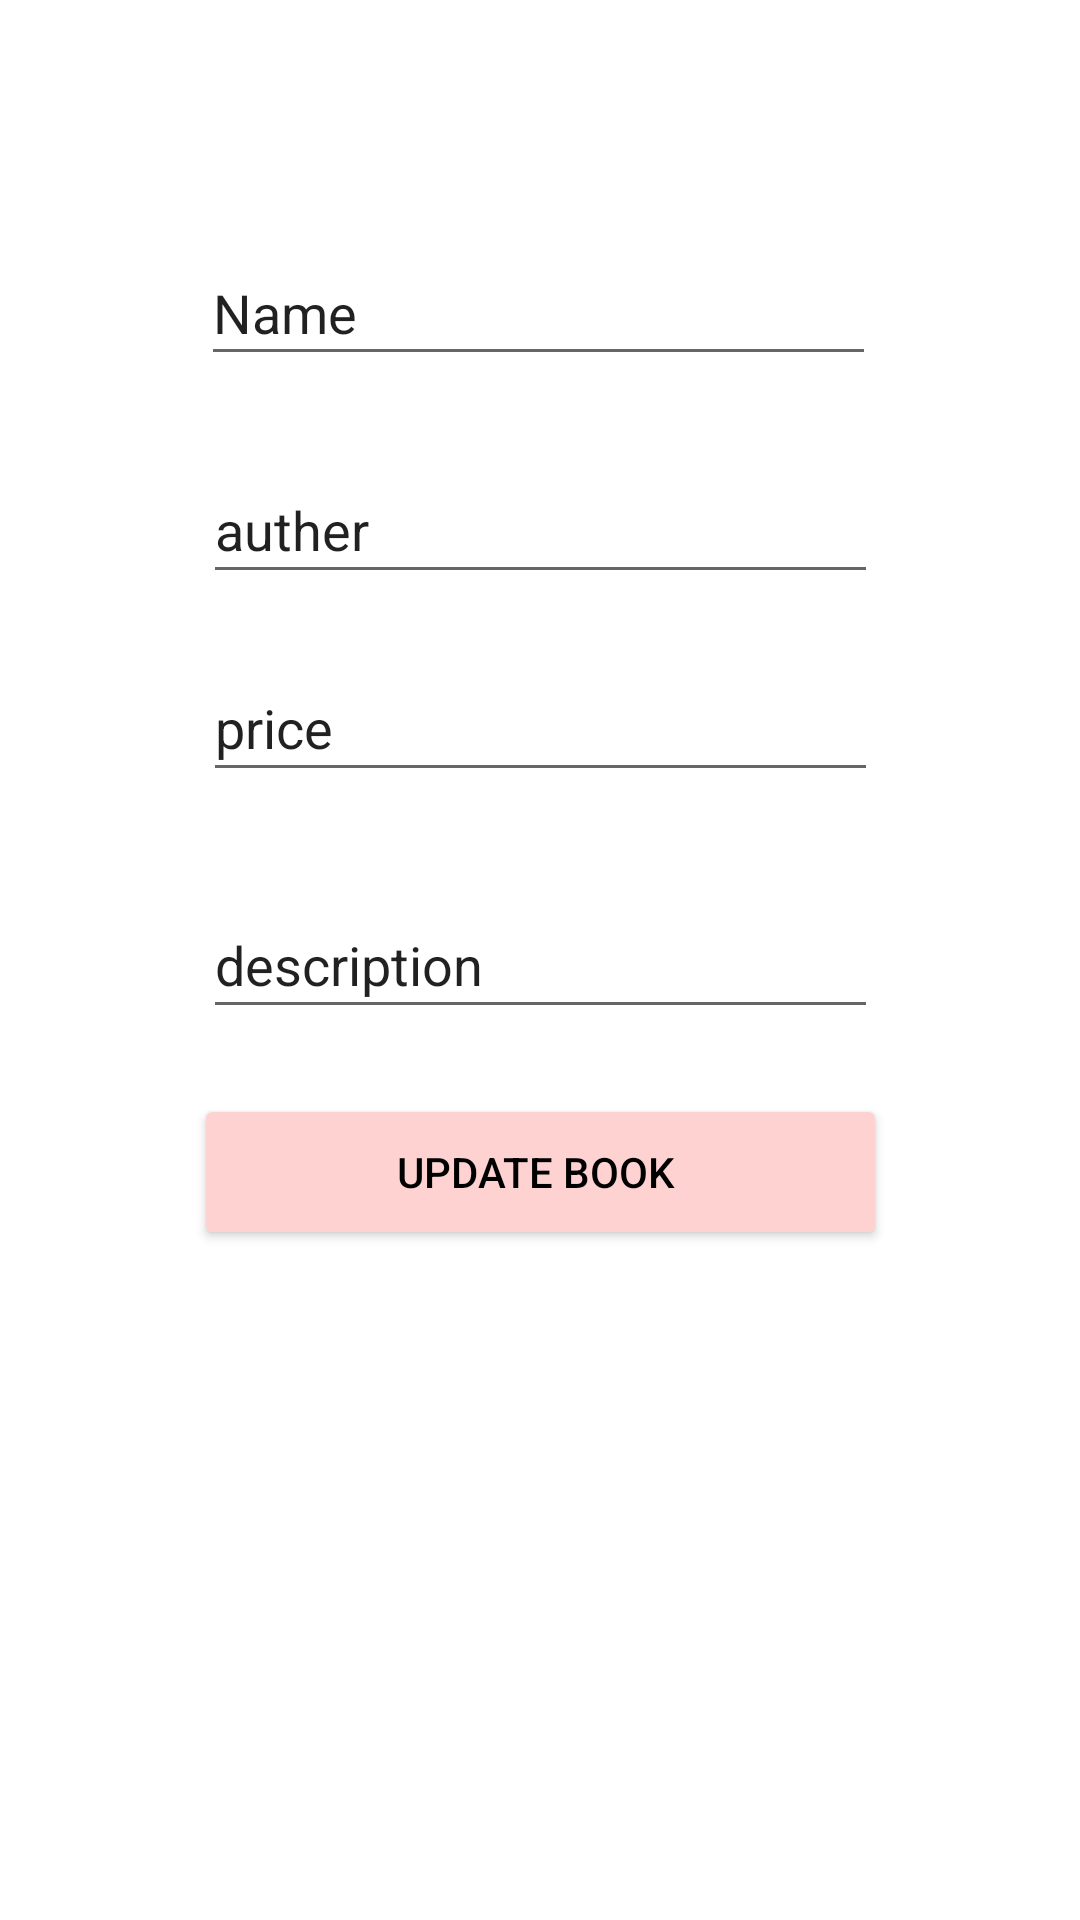

Write the Android layout XML for this screen, with the resource values it uses.
<!-- AndroidManifest.xml: application theme Theme.Booksfirebase -->
<!-- res/layout/fragment_update_book.xml -->
<?xml version="1.0" encoding="utf-8"?>
<androidx.constraintlayout.widget.ConstraintLayout xmlns:android="http://schemas.android.com/apk/res/android"
    xmlns:tools="http://schemas.android.com/tools"
    xmlns:app="http://schemas.android.com/apk/res-auto"
    android:id="@+id/frameLayout3"
    android:layout_width="match_parent"
    android:layout_height="match_parent"
    tools:context=".updateBook">



    <EditText
        android:id="@+id/namebook"
        android:layout_width="225dp"
        android:layout_height="45dp"
        android:ems="10"
        android:inputType="textPersonName"
        android:text="Name"
        app:layout_constraintBottom_toBottomOf="parent"
        app:layout_constraintEnd_toEndOf="parent"
        app:layout_constraintHorizontal_bias="0.497"
        app:layout_constraintStart_toStartOf="parent"
        app:layout_constraintTop_toTopOf="parent"
        app:layout_constraintVertical_bias="0.135" />

    <EditText
        android:id="@+id/auther"
        android:layout_width="225dp"
        android:layout_height="46dp"
        android:ems="10"
        android:inputType="textPersonName"
        android:text="auther"
        app:layout_constraintBottom_toBottomOf="parent"
        app:layout_constraintEnd_toEndOf="parent"
        app:layout_constraintStart_toStartOf="parent"
        app:layout_constraintTop_toTopOf="parent"
        app:layout_constraintVertical_bias="0.256" />

    <EditText
        android:id="@+id/description"
        android:layout_width="225dp"
        android:layout_height="46dp"
        android:ems="10"
        android:inputType="textPersonName"
        android:text="description"
        app:layout_constraintBottom_toBottomOf="parent"
        app:layout_constraintEnd_toEndOf="parent"
        app:layout_constraintStart_toStartOf="parent"
        app:layout_constraintTop_toTopOf="parent" />

    <EditText
        android:id="@+id/price"
        android:layout_width="225dp"
        android:layout_height="46dp"
        android:ems="10"
        android:inputType="textPersonName"
        android:text="price"
        app:layout_constraintBottom_toBottomOf="parent"
        app:layout_constraintEnd_toEndOf="parent"
        app:layout_constraintStart_toStartOf="parent"
        app:layout_constraintTop_toTopOf="parent"
        app:layout_constraintVertical_bias="0.367" />

    <Button
       android:id="@+id/updatebook"
        android:backgroundTint="#FFD2D2"
        app:elevation="8dp"
        app:fabSize="normal"
        android:textColor="@color/black"
        android:layout_width="231dp"
        android:layout_height="52dp"
        android:text="update book "
        app:layout_constraintBottom_toBottomOf="parent"
        app:layout_constraintEnd_toEndOf="parent"
        app:layout_constraintStart_toStartOf="parent"
        app:layout_constraintTop_toTopOf="parent"
        app:layout_constraintVertical_bias="0.62" />
</androidx.constraintlayout.widget.ConstraintLayout>
<!-- resources referenced by this layout -->
<resources>
  <style name="Theme.Booksfirebase" parent="Theme.MaterialComponents.DayNight.DarkActionBar">
          
          <item name="colorPrimary">@color/purple_500</item>
          <item name="colorPrimaryVariant">@color/purple_700</item>
          <item name="colorOnPrimary">@color/white</item>
          
          <item name="colorSecondary">@color/teal_200</item>
          <item name="colorSecondaryVariant">@color/teal_700</item>
          <item name="colorOnSecondary">@color/black</item>
          
          <item name="android:statusBarColor" tools:targetApi="l">?attr/colorPrimaryVariant</item>
          
      </style>
  <!-- not gathered from this repository: default colours our renderer supplied (Android Studio template values) -->
  <color name="purple_500">#FF6200EE</color>
  <color name="purple_700">#FF3700B3</color>
  <color name="teal_200">#FF03DAC5</color>
  <color name="teal_700">#FF018786</color>
  <color name="black">#FF000000</color>
  <color name="white">#FFFFFFFF</color>
</resources>
